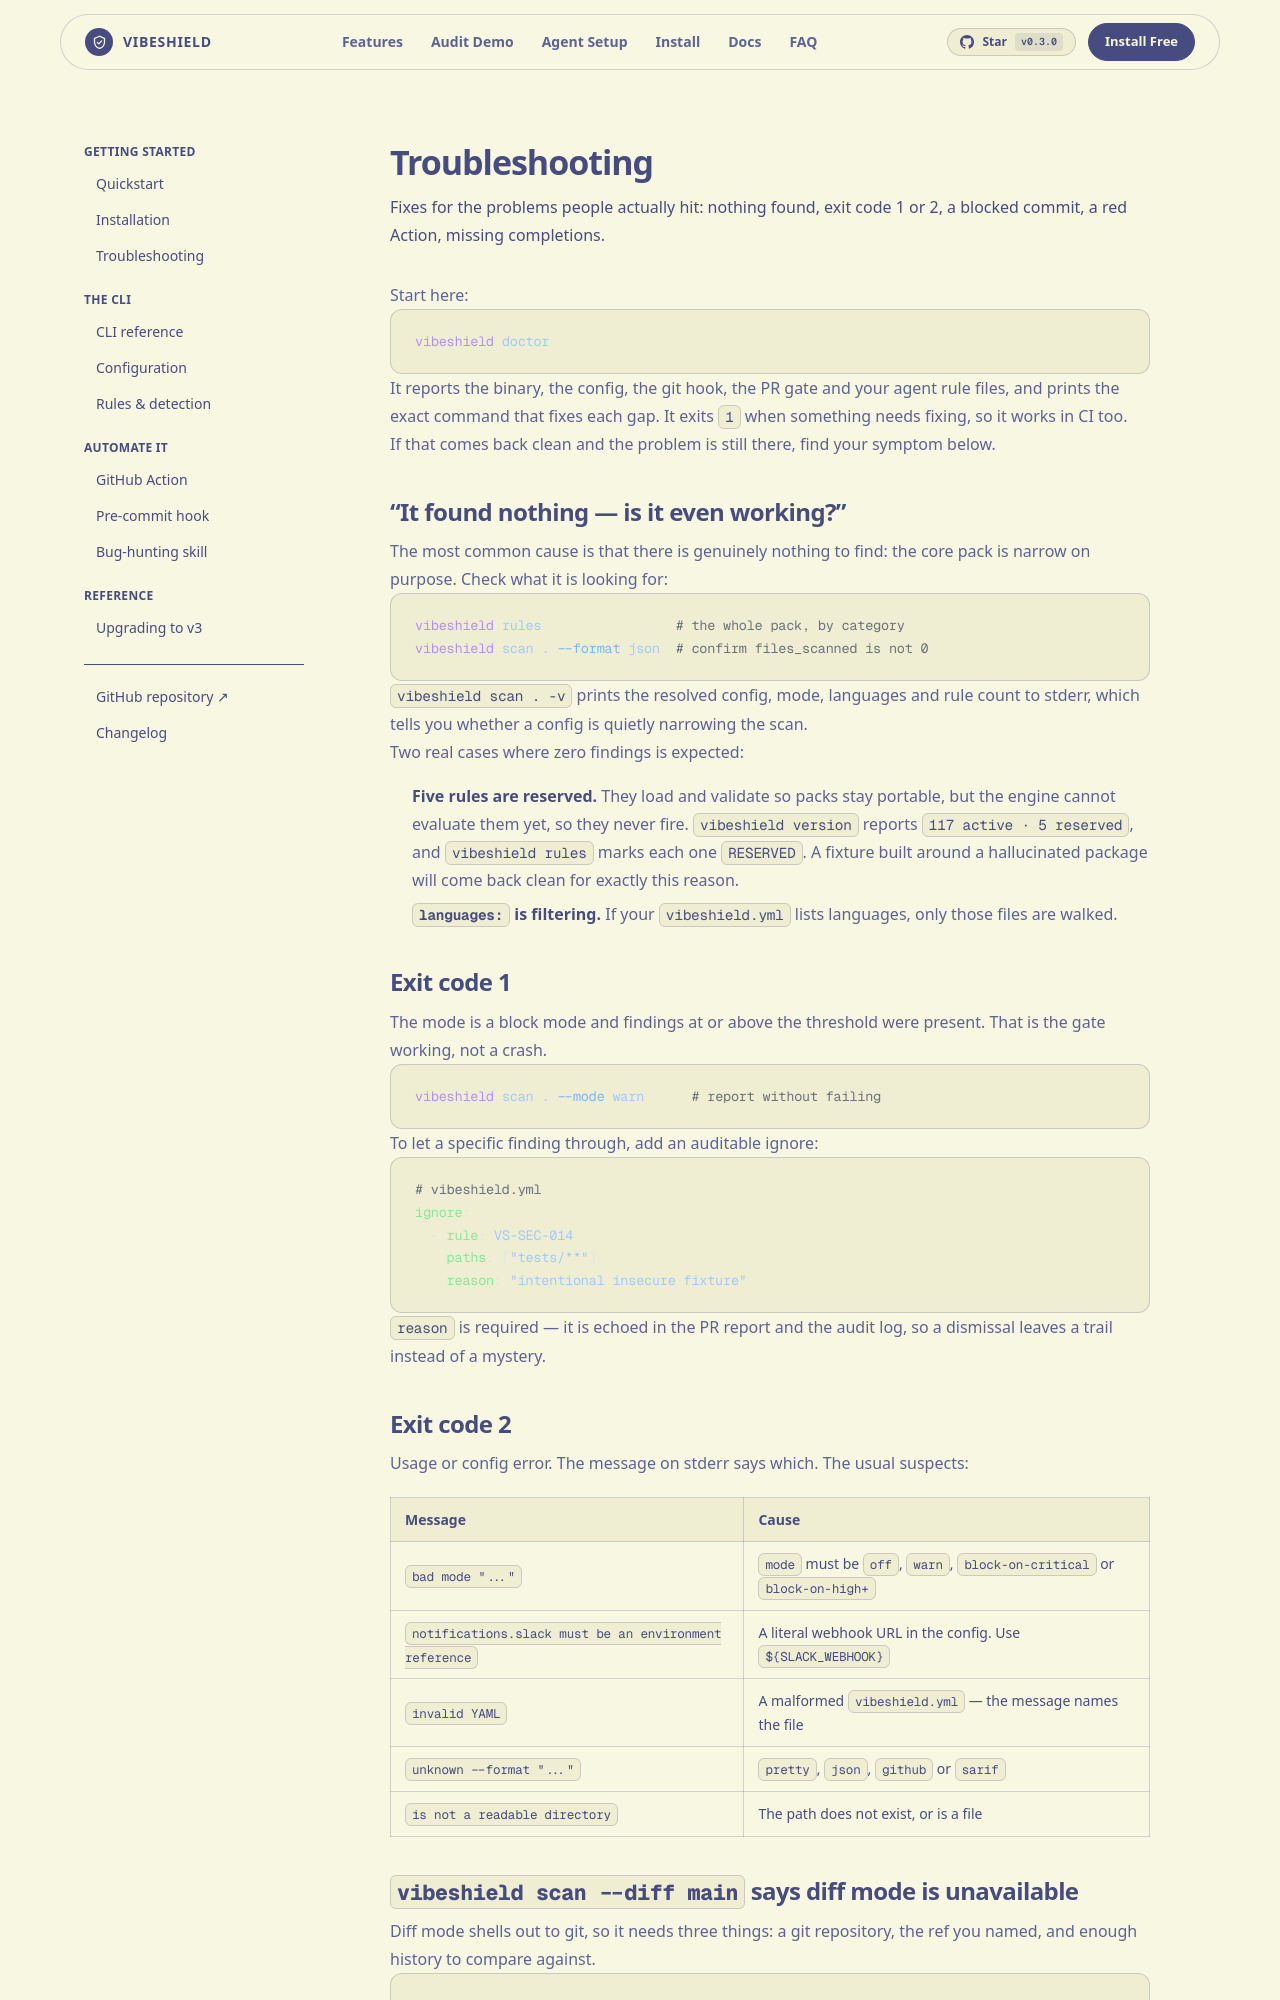

repository: rajviyash9136freefr-tech/vibeshield · page: docs/troubleshooting/index.html · generator: jekyll

---
title: Troubleshooting
description: "Fixes for the problems people actually hit: nothing found, exit code 1 or 2, a blocked commit, a red Action, missing completions."
order: 3
---

Start here:

```bash
vibeshield doctor
```

It reports the binary, the config, the git hook, the PR gate and your agent
rule files, and prints the exact command that fixes each gap. It exits `1` when
something needs fixing, so it works in CI too.

If that comes back clean and the problem is still there, find your symptom
below.

## "It found nothing — is it even working?"

The most common cause is that there is genuinely nothing to find: the core pack
is narrow on purpose. Check what it is looking for:

```bash
vibeshield rules                 # the whole pack, by category
vibeshield scan . --format json  # confirm files_scanned is not 0
```

`vibeshield scan . -v` prints the resolved config, mode, languages and rule
count to stderr, which tells you whether a config is quietly narrowing the
scan.

Two real cases where zero findings is expected:

- **Five rules are reserved.** They load and validate so packs stay portable,
  but the engine cannot evaluate them yet, so they never fire. `vibeshield
  version` reports `117 active · 5 reserved`, and `vibeshield rules` marks each
  one `RESERVED`. A fixture built around a hallucinated package will come back
  clean for exactly this reason.
- **`languages:` is filtering.** If your `vibeshield.yml` lists languages, only
  those files are walked.

## Exit code 1

The mode is a block mode and findings at or above the threshold were present.
That is the gate working, not a crash.

```bash
vibeshield scan . --mode warn      # report without failing
```

To let a specific finding through, add an auditable ignore:

```yaml
# vibeshield.yml
ignore:
  - rule: VS-SEC-014
    paths: ["tests/**"]
    reason: "intentional insecure fixture"
```

`reason` is required — it is echoed in the PR report and the audit log, so a
dismissal leaves a trail instead of a mystery.

## Exit code 2

Usage or config error. The message on stderr says which. The usual suspects:

| Message | Cause |
|:---|:---|
| `bad mode "..."` | `mode` must be `off`, `warn`, `block-on-critical` or `block-on-high+` |
| `notifications.slack must be an environment reference` | A literal webhook URL in the config. Use `${SLACK_WEBHOOK}` |
| `invalid YAML` | A malformed `vibeshield.yml` — the message names the file |
| `unknown --format "..."` | `pretty`, `json`, `github` or `sarif` |
| `is not a readable directory` | The path does not exist, or is a file |
